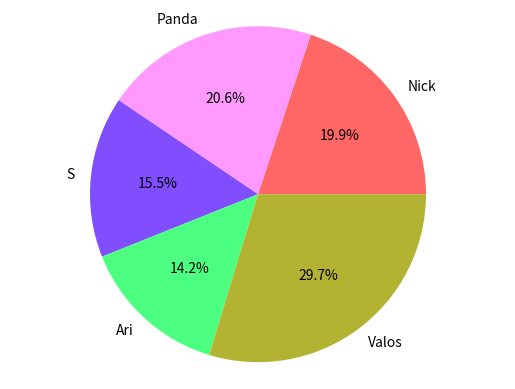

Here is the Python script that generated this plot:
import matplotlib.pyplot as plt
import pandas as pd

raw_data = {'names': ['Nick', 'Panda', 'S', 'Ari', 'Valos'],
            'jan_ir': [143, 122, 101, 106, 365],
            'feb_ir':[122, 132, 144, 98, 62],
            'march_ir': [65, 88, 12, 32, 65]}

df = pd.DataFrame(raw_data, columns=['names', 'jan_ir', 'feb_ir', 'march_ir'])

df['total_ir'] = df['jan_ir'] + df['feb_ir'] + df['march_ir']

color = [(1, .4, .4), (1, .6, 1), (.5, .3, 1), (.3, 1, .5), (.7, .7, .2)]

plt.pie(df['total_ir'],
        labels=df['names'],
        colors=color,
        autopct='%1.1f%%')

plt.axis('equal')

plt.show()
